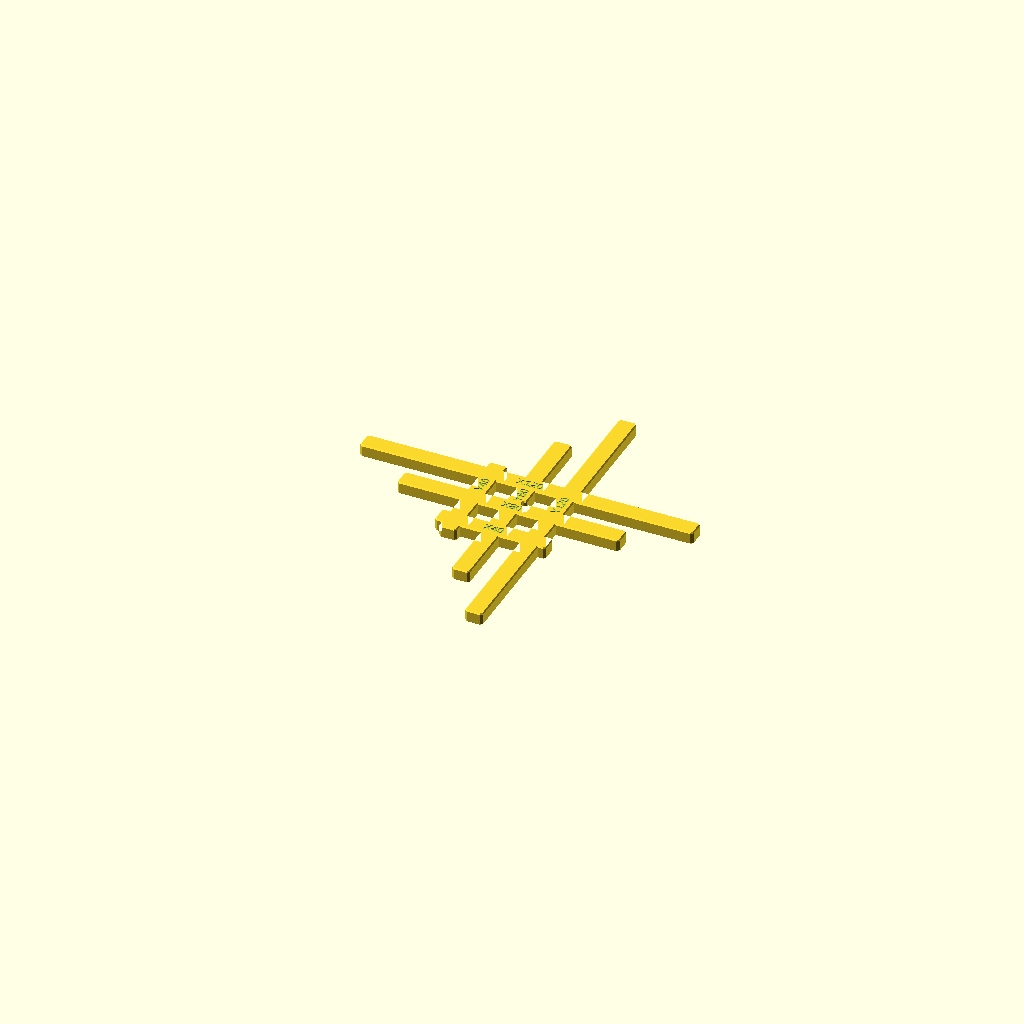
Cell 1: the model at its default parameters.
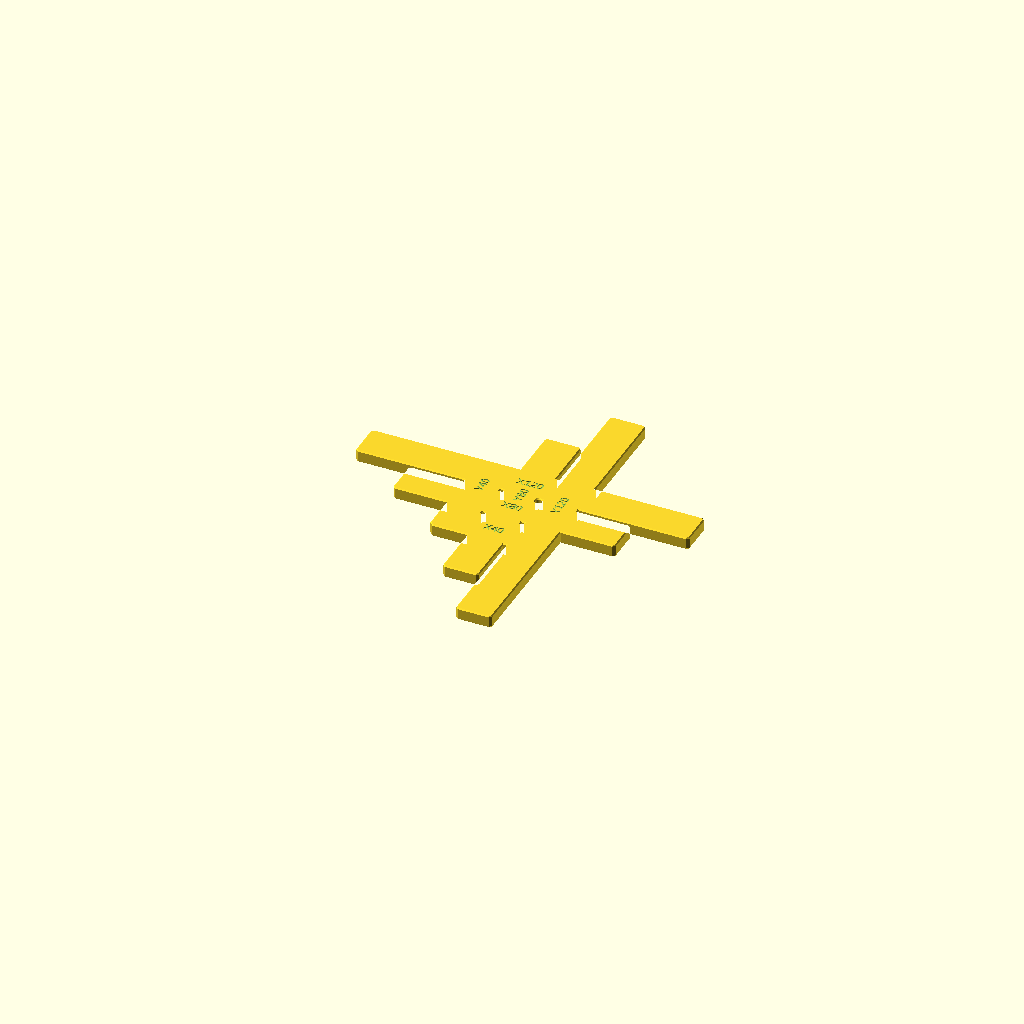
Cell 2: the same model with xy_bar_width = 13.
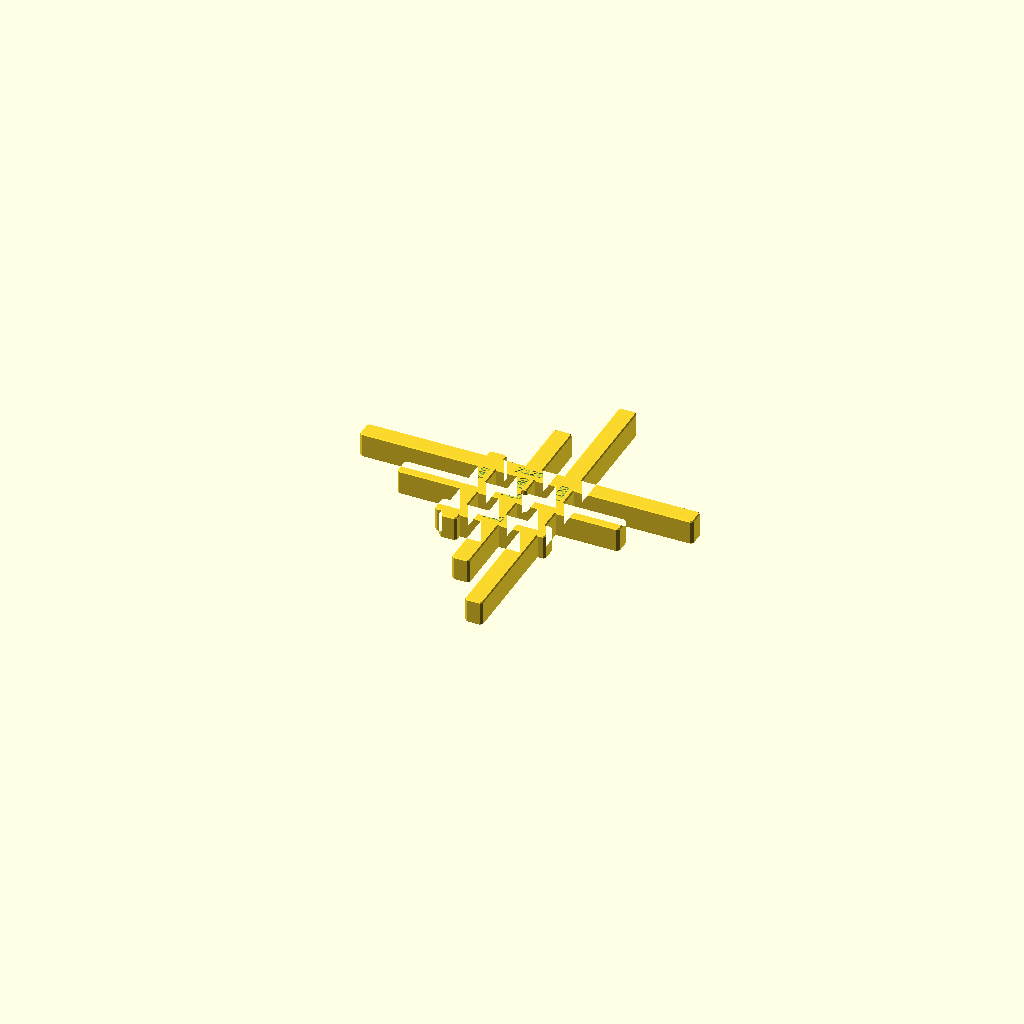
Cell 3: xy_gauge_height = 9 (everything else at default).
All cells are drawn from one camera (rotation 55°, 0°, 25°, orthographic, colour scheme Cornfield), so only the parameter changes between them.
The OpenSCAD source (model/legacy_gauges.scad):
// SPDX-License-Identifier: AGPL-3.0-only
// Copyright (C) 2026 pOmelchenko

// Export modes:
//   xy   - the release XY-A gauge (override the two xy_* values for trials)
//   z    - the release-candidate Z-B stepped plate
//   xyz  - XY and Z pre-arranged as two printable shells in one mesh
//   zc40 - the short Z-C window prototype used only for the physical trial
gauge_mode = "xy";

$fn = 32;

nominal_lengths = [40, 80, 120];
edge_chamfer = 0.4;
corner_chamfer = 0.75;
label_depth = 0.3;
label_font = "Liberation Sans:style=Bold";

// The smaller XY-A section is the default release candidate. The documented
// challenger is exported by overriding these values with 7.0 and 5.0.
xy_bar_width = 6.5;
xy_gauge_height = 4.5;
xy_bar_pitch = 14;
xy_seam_relief_radius = 1.1;

z_step_width = 14;
z_wall_thickness = 6.5;
z_base_size = [52, 24];
z_base_height = 4.5;
z_wall_front = 3.5;
z_wall_back = z_wall_front + z_wall_thickness;
z_gusset_depth = z_base_size[1] / 2 - z_wall_back;
z_gusset_width = 2.4;
z_gusset_height = 19;
xyz_gap = 10;

zc_height = 50;
zc_post_width = z_step_width;
zc_window_width = 9;
zc_window_height = 7;

assert(edge_chamfer > 0);
assert(xy_bar_width - 2 * corner_chamfer >= 5,
       "XY end face must retain at least 5 mm of flat width");
assert(xy_gauge_height - 2 * edge_chamfer >= 3,
       "XY end face must retain at least 3 mm of flat height");
assert(xy_bar_pitch > xy_bar_width,
       "XY bars need a free gap for the caliper jaws");
assert(z_wall_thickness >= 6 && z_wall_thickness <= 8);
assert(zc_window_width >= 8 && zc_window_width <= 10);
assert(zc_window_height >= 6 && zc_window_height <= 9);

module chamfered_rectangle(size, chamfer) {
    x = size[0] / 2;
    y = size[1] / 2;

    polygon([
        [-x + chamfer, -y], [x - chamfer, -y],
        [x, -y + chamfer], [x, y - chamfer],
        [x - chamfer, y], [-x + chamfer, y],
        [-x, y - chamfer], [-x, -y + chamfer]
    ]);
}

module octahedron(radius) {
    polyhedron(
        points = [
            [ radius, 0, 0], [-radius, 0, 0],
            [0,  radius, 0], [0, -radius, 0],
            [0, 0,  radius], [0, 0, -radius]
        ],
        faces = [
            [0, 2, 4], [2, 1, 4], [1, 3, 4], [3, 0, 4],
            [2, 0, 5], [1, 2, 5], [3, 1, 5], [0, 3, 5]
        ],
        convexity = 2
    );
}

// The inset extrusion plus the octahedron preserves the requested outer
// dimensions in the middle of every working face while chamfering both the
// first-layer and top-layer edges.
module chamfered_prism(size, height, corner = corner_chamfer) {
    assert(height > 2 * edge_chamfer);
    assert(min(size) > 2 * edge_chamfer);

    minkowski() {
        translate([0, 0, edge_chamfer])
            linear_extrude(height = height - 2 * edge_chamfer)
                offset(delta = -edge_chamfer)
                    chamfered_rectangle(size, corner);
        octahedron(edge_chamfer);
    }
}

module top_engraving(value, position, rotation = 0, size = 3) {
    translate([
        position[0],
        position[1],
        xy_gauge_height - label_depth
    ])
        linear_extrude(height = label_depth + 0.05)
            rotate(rotation)
                text(
                    value,
                    size = size,
                    font = label_font,
                    halign = "center",
                    valign = "center"
                );
}

module xy_outline() {
    difference() {
        union() {
            for (index = [0 : 2]) {
                axis_offset = (index - 1) * xy_bar_pitch;
                translate([0, axis_offset])
                    chamfered_rectangle(
                        [nominal_lengths[index], xy_bar_width],
                        corner_chamfer
                    );
                translate([axis_offset, 0])
                    chamfered_rectangle(
                        [xy_bar_width, nominal_lengths[index]],
                        corner_chamfer
                    );
            }
        }

        // One concave pocket is an explicit, sheltered seam target. It is
        // remote from all six measurement ends.
        translate([xy_bar_width / 2, xy_bar_width / 2])
            circle(r = xy_seam_relief_radius);
    }
}

module xy_body() {
    minkowski() {
        translate([0, 0, edge_chamfer])
            linear_extrude(height = xy_gauge_height - 2 * edge_chamfer)
                offset(delta = -edge_chamfer)
                    xy_outline();
        octahedron(edge_chamfer);
    }
}

module xy_labels() {
    for (index = [0 : 2]) {
        axis_offset = (index - 1) * xy_bar_pitch;
        top_engraving(
            str("X", nominal_lengths[index]),
            [0, axis_offset]
        );
        // Moving the Y labels away from y=0 prevents X80/Y80 overlap while
        // retaining at least 12 mm to the nearest measured end.
        top_engraving(
            str("Y", nominal_lengths[index]),
            [axis_offset, 7],
            90
        );
    }
}

module xy_gauge() {
    difference() {
        xy_body();
        xy_labels();
    }
}

module front_engraving(value, x, z, size = 4) {
    // Rotation maps text Y to model Z. Extrusion starts inside the wall and
    // travels toward its open side, leaving a shallow recessed label.
    translate([x, z_wall_front + label_depth, z])
        rotate([90, 0, 0])
            linear_extrude(height = label_depth + 0.05)
                text(
                    value,
                    size = size,
                    font = label_font,
                    halign = "center",
                    valign = "center"
                );
}

module rear_gusset(x) {
    // The ribs stay entirely behind the measuring side of the wall. The hull
    // creates a self-supporting triangular profile without a horizontal roof.
    hull() {
        translate([
            x - z_gusset_width / 2,
            z_wall_back - 0.5,
            z_base_height - 0.05
        ])
            cube([
                z_gusset_width,
                0.55,
                z_gusset_height - z_base_height
            ]);
        translate([
            x - z_gusset_width / 2,
            z_wall_back - 0.5,
            z_base_height - 0.05
        ])
            cube([
                z_gusset_width,
                z_gusset_depth + 0.5,
                0.55
            ]);
    }
}

module z_base() {
    chamfered_prism(z_base_size, z_base_height, 1);
}

module z_b_solid() {
    union() {
        z_base();

        for (index = [0 : 2]) {
            x = (index - 1) * z_step_width;
            translate([
                x,
                (z_wall_front + z_wall_back) / 2,
                0
            ])
                chamfered_prism(
                    // A small overlap makes the adjacent blades a robust
                    // Boolean union instead of three merely coincident faces.
                    [z_step_width + 0.2, z_wall_thickness],
                    nominal_lengths[index]
                );
            rear_gusset(x);
        }
    }
}

module z_b_cutouts() {
    for (index = [0 : 2]) {
        x = (index - 1) * z_step_width;
        front_engraving(
            str("Z", nominal_lengths[index]),
            x,
            nominal_lengths[index] - 8
        );
    }

    // A vertical groove on the rear of the 120 mm blade shelters the seam and
    // stops short of both the datum and the upper measuring face.
    translate([
        z_step_width + z_step_width / 3,
        z_wall_back - 0.2,
        z_base_height + 2
    ])
        cylinder(
            h = nominal_lengths[2] - z_base_height - 7,
            r = 0.8
        );
}

module z_b_gauge() {
    difference() {
        z_b_solid();
        z_b_cutouts();
    }
}

module zc40_solid() {
    union() {
        z_base();
        translate([0, (z_wall_front + z_wall_back) / 2, 0])
            chamfered_prism(
                [zc_post_width, z_wall_thickness],
                zc_height
            );
        rear_gusset(0);
    }
}

module zc40_cutouts() {
    // The lower face of this through-window is the exact 40 mm working plane.
    // Its 9 mm bridge is within the documented unsupported-span limit.
    translate([
        -zc_window_width / 2,
        z_wall_front - 0.1,
        nominal_lengths[0]
    ])
        cube([
            zc_window_width,
            z_wall_thickness + 0.2,
            zc_window_height
        ]);

    front_engraving("Z40", 0, 28);

    translate([zc_post_width / 2, z_wall_back, z_base_height + 2])
        cylinder(h = 31, r = 0.8);
}

module zc40_gauge() {
    difference() {
        zc40_solid();
        zc40_cutouts();
    }
}

module xyz_gauge() {
    // XY spans y=-60..60. Position the near edge of Z at y=70 so the two
    // printable shells have an exact 10 mm gap and fit within 120 x 154 mm.
    xy_gauge();
    translate([0, nominal_lengths[2] / 2 + xyz_gap + z_base_size[1] / 2, 0])
        z_b_gauge();
}

if (gauge_mode == "xy") {
    xy_gauge();
} else if (gauge_mode == "z") {
    z_b_gauge();
} else if (gauge_mode == "xyz") {
    xyz_gauge();
} else if (gauge_mode == "zc40") {
    zc40_gauge();
} else {
    assert(false, str("Unsupported gauge_mode: ", gauge_mode));
}
Customizer parameters (derived from the source; name, type, default, range or options):
gauge_mode: string, default "xy"
nominal_lengths: vector, default [40, 80, 120]
edge_chamfer: number, default 0.4
corner_chamfer: number, default 0.75
label_depth: number, default 0.3
label_font: string, default "Liberation Sans:style=Bold"
xy_bar_width: number, default 6.5
xy_gauge_height: number, default 4.5
xy_bar_pitch: number, default 14
xy_seam_relief_radius: number, default 1.1
z_step_width: number, default 14
z_wall_thickness: number, default 6.5
z_base_size: vector, default [52, 24]
z_base_height: number, default 4.5
z_wall_front: number, default 3.5
z_gusset_width: number, default 2.4
z_gusset_height: number, default 19
xyz_gap: number, default 10
zc_height: number, default 50
zc_window_width: number, default 9
zc_window_height: number, default 7
